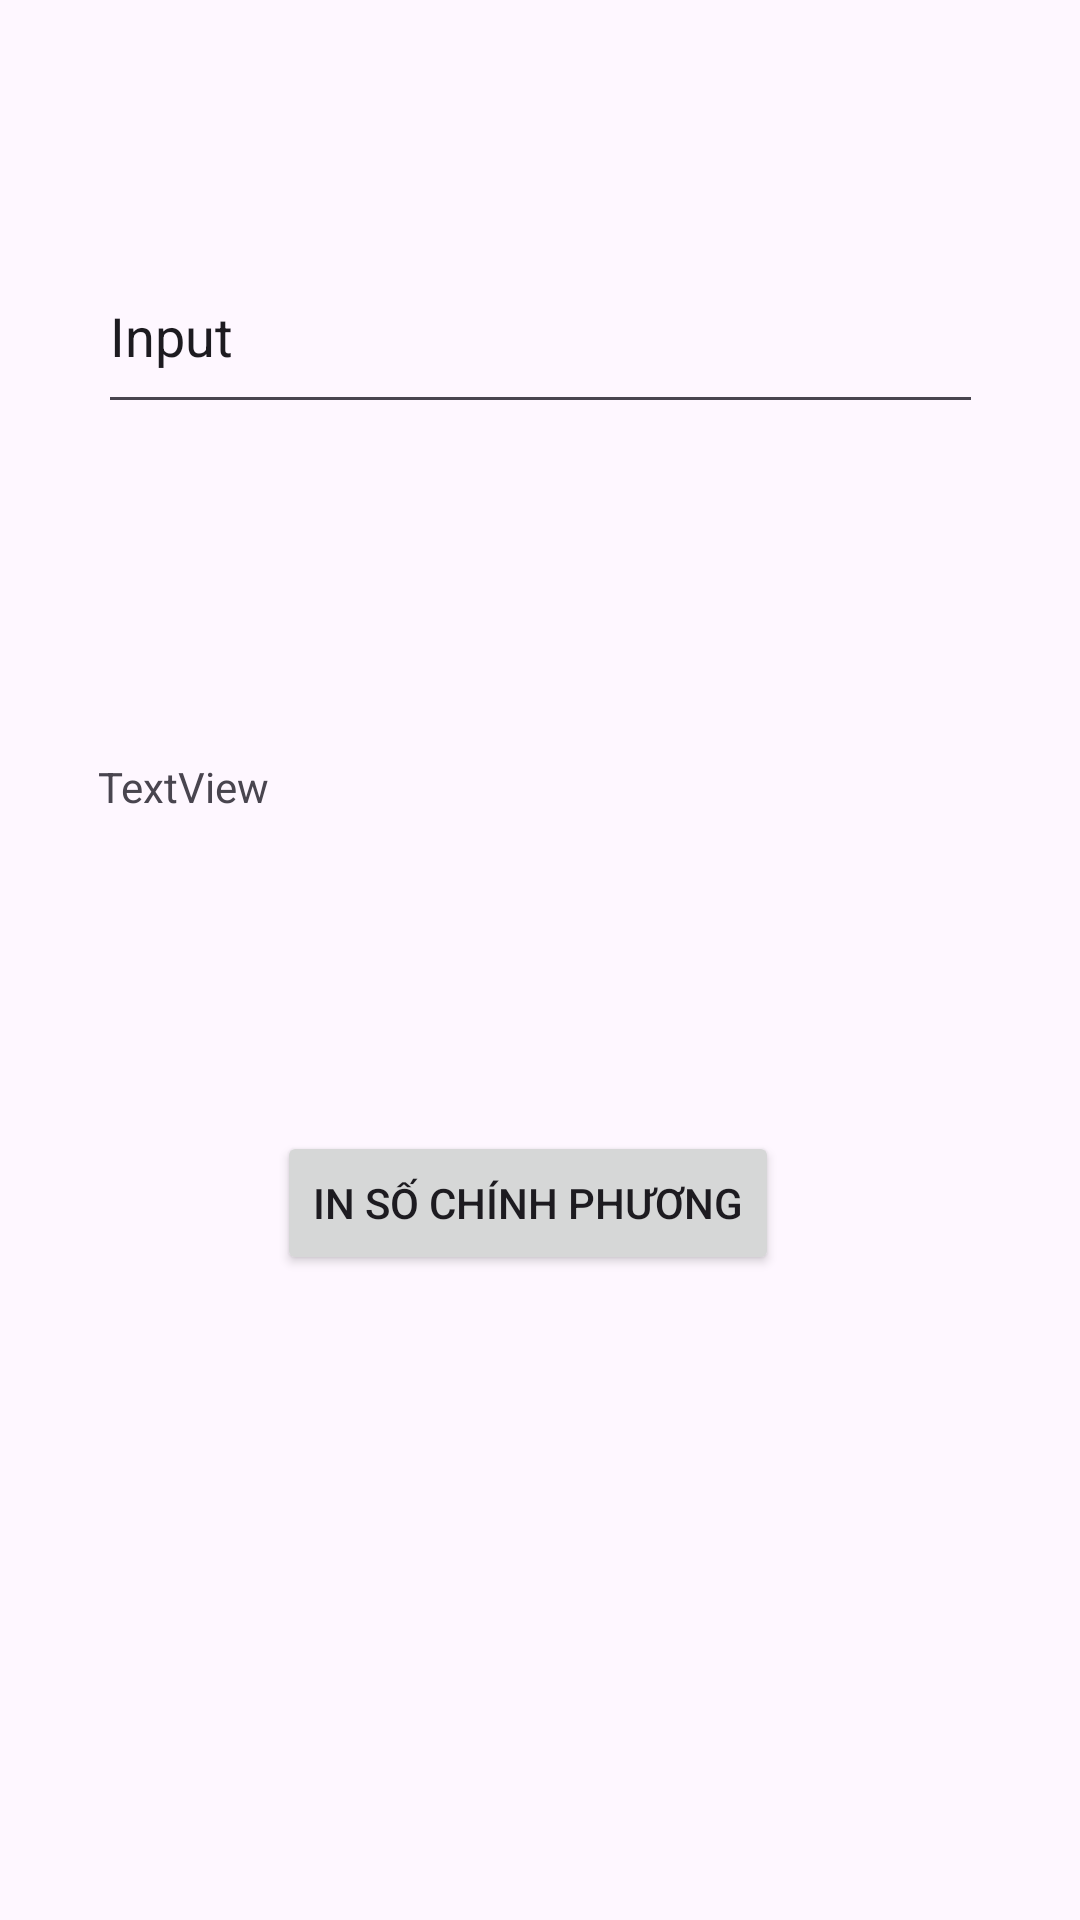

Write the Android layout XML for this screen, with the resource values it uses.
<!-- AndroidManifest.xml: application theme Theme.BAITAP1 -->
<!-- res/layout/activity_baitap5.xml -->
<?xml version="1.0" encoding="utf-8"?>
<androidx.constraintlayout.widget.ConstraintLayout xmlns:android="http://schemas.android.com/apk/res/android"
    xmlns:app="http://schemas.android.com/apk/res-auto"
    xmlns:tools="http://schemas.android.com/tools"
    android:id="@+id/main"
    android:layout_width="match_parent"
    android:layout_height="match_parent"
    tools:context=".baitap5">

    <Button
        android:id="@+id/back"
        android:layout_width="wrap_content"
        android:layout_height="wrap_content"
        android:layout_marginStart="26dp"
        android:layout_marginTop="16dp"
        android:layout_marginEnd="295dp"
        android:layout_marginBottom="827dp"
        android:text="@string/home"
        app:layout_constraintBottom_toBottomOf="parent"
        app:layout_constraintEnd_toEndOf="parent"
        app:layout_constraintHorizontal_bias="0.0"
        app:layout_constraintStart_toStartOf="parent"
        app:layout_constraintTop_toTopOf="parent"
        app:layout_constraintVertical_bias="0.0" />

    <EditText
        android:id="@+id/text_in"
        android:layout_width="295dp"
        android:layout_height="62dp"
        android:text="Input"
        android:inputType="text"
        app:layout_constraintBottom_toTopOf="@+id/text_out"
        app:layout_constraintEnd_toEndOf="parent"
        app:layout_constraintHorizontal_bias="0.5"
        app:layout_constraintStart_toStartOf="parent"
        app:layout_constraintTop_toBottomOf="@+id/back"
        app:layout_constraintVertical_bias="0.5" />

    <TextView
        android:id="@+id/text_out"
        android:layout_width="295dp"
        android:layout_height="58dp"
        android:text="TextView"
        app:layout_constraintBottom_toBottomOf="parent"
        app:layout_constraintEnd_toEndOf="parent"
        app:layout_constraintStart_toStartOf="parent"
        app:layout_constraintTop_toTopOf="parent"
        app:layout_constraintVertical_bias="0.434" />

    <Button
        android:id="@+id/button_Toast"
        android:layout_width="wrap_content"
        android:layout_height="wrap_content"
        android:text="In Số Chính Phương"
        app:layout_constraintBottom_toBottomOf="parent"
        app:layout_constraintEnd_toEndOf="parent"
        app:layout_constraintHorizontal_bias="0.479"
        app:layout_constraintStart_toStartOf="parent"
        app:layout_constraintTop_toTopOf="parent"
        app:layout_constraintVertical_bias="0.637" />


</androidx.constraintlayout.widget.ConstraintLayout>
<!-- resources referenced by this layout -->
<resources>
  <string name="home">BÀI TẬP 2, 3</string>
  <style name="Theme.BAITAP1" parent="Base.Theme.BAITAP1" />
  <style name="Base.Theme.BAITAP1" parent="Theme.Material3.DayNight.NoActionBar">
          
          
      </style>
</resources>
